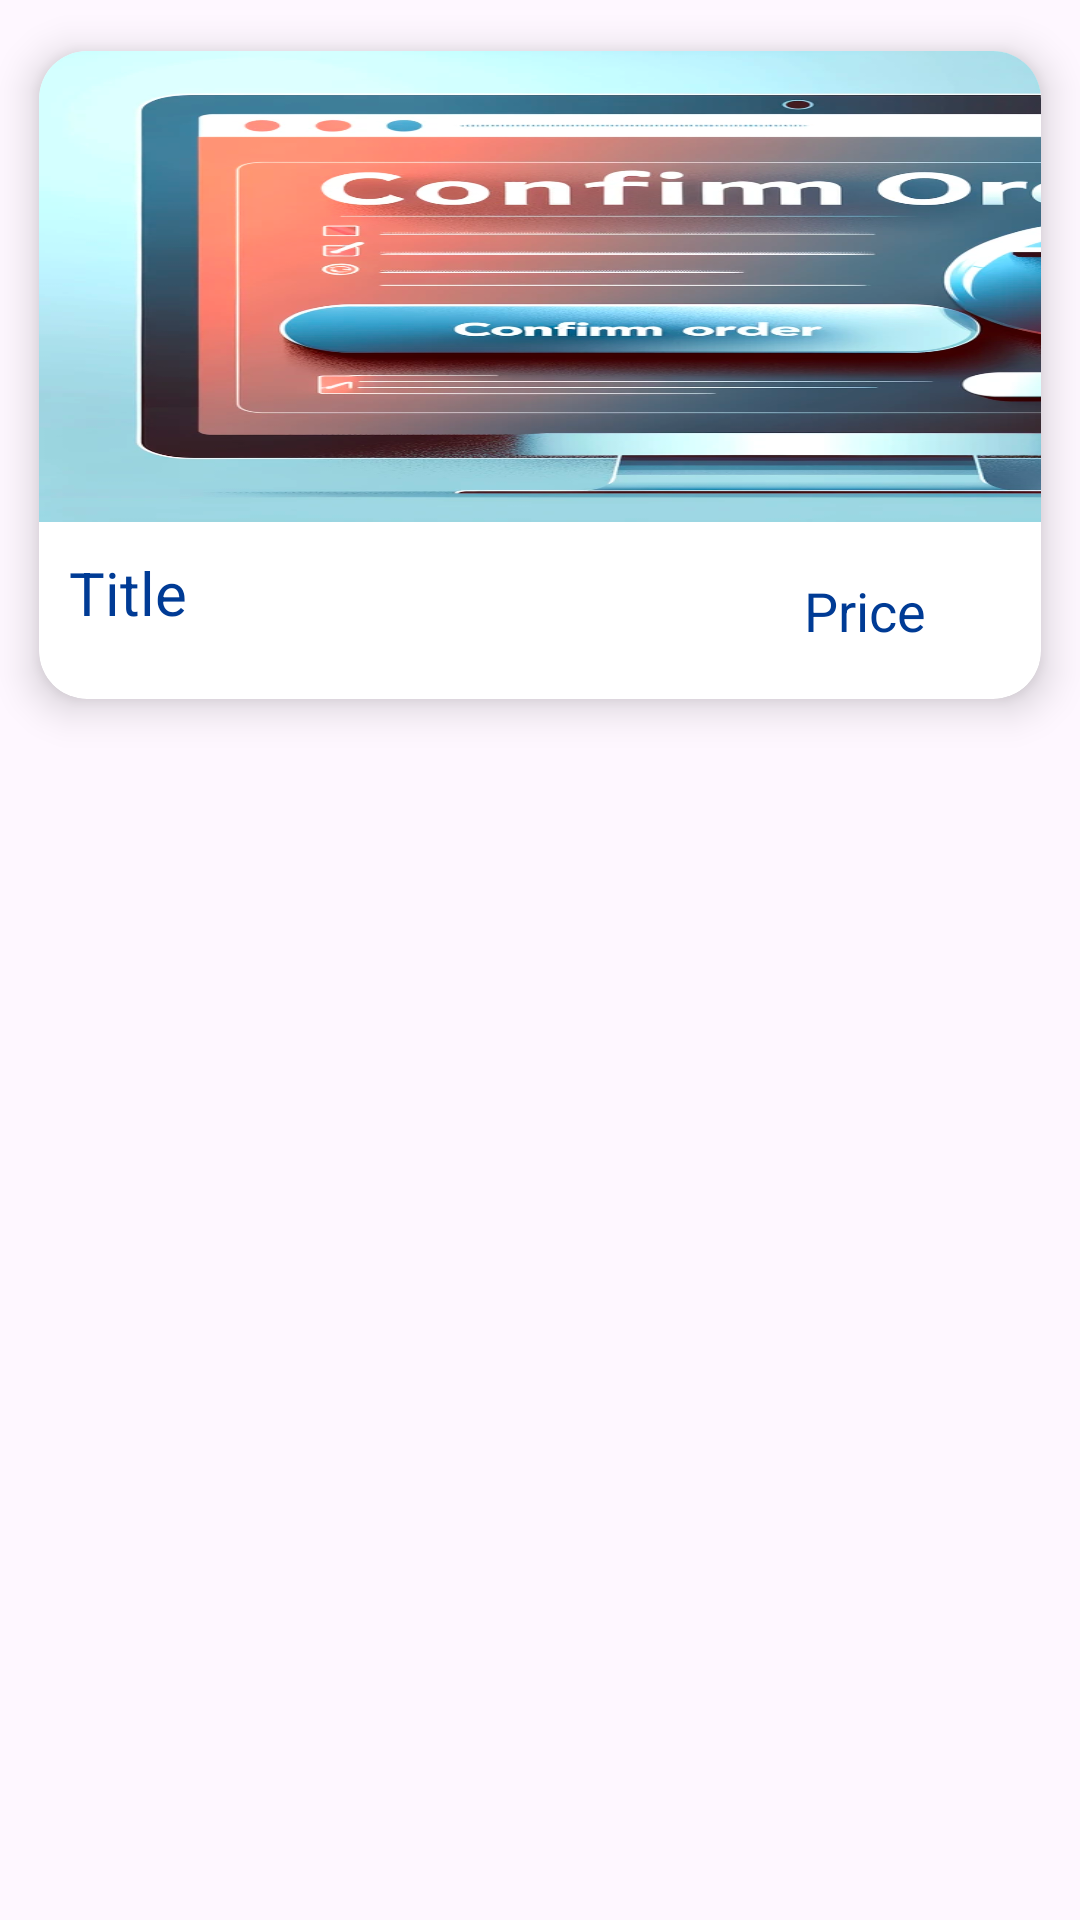

Produce the Android XML layout that renders to this screen, including the resource entries it uses.
<!-- AndroidManifest.xml: application theme Theme.COMP4342 -->
<!-- res/layout/result_item.xml -->
<?xml version="1.0" encoding="utf-8"?>
<LinearLayout
    xmlns:android="http://schemas.android.com/apk/res/android"
    android:layout_width="match_parent"
    android:layout_height="wrap_content"
    android:orientation="vertical"
    xmlns:app="http://schemas.android.com/apk/res-auto">

    <androidx.cardview.widget.CardView
        android:layout_width="wrap_content"
        android:layout_height="250dp"
        android:id="@+id/recCard"
        app:cardElevation="8dp"
        app:cardCornerRadius="16dp"
        app:cardUseCompatPadding="true">

        <LinearLayout
            android:layout_width="wrap_content"
            android:layout_height="match_parent"
            android:orientation="vertical"
            android:weightSum="5.5">

            <ImageView
                android:layout_width="500dp"
                android:layout_height="0dp"
                android:id="@+id/recImage"
                android:layout_weight="4"
                android:scaleType="fitXY"
                android:src="@drawable/img_1"/>

            <LinearLayout
                android:layout_width="match_parent"
                android:layout_height="0dp"
                android:weightSum="2"
                android:layout_weight="1.5"
                >

                <LinearLayout
                    android:layout_width="0dp"
                    android:layout_height="match_parent"
                    android:layout_weight="1.3"
                    android:padding="10dp"
                    android:orientation="vertical">

                    <TextView
                        android:layout_width="match_parent"
                        android:layout_height="wrap_content"
                        android:text="Title"
                        android:textSize="20sp"
                        android:maxLines="1"
                        android:textColor="@color/lavender"
                        android:id="@+id/recTitle"/>

                    <TextView
                        android:layout_width="match_parent"
                        android:layout_height="wrap_content"
                        android:text="Desc"
                        android:textSize="18sp"
                        android:id="@+id/recDesc"
                        android:maxLines="0"/>

                </LinearLayout>

                <LinearLayout
                    android:layout_width="0dp"
                    android:layout_height="match_parent"
                    android:layout_weight="0.7"
                    android:gravity="center">

                    <TextView
                        android:layout_width="match_parent"
                        android:layout_height="wrap_content"
                        android:text="Price"
                        android:textColor="@color/lavender"
                        android:textSize="18sp"
                        android:textAlignment="center"
                        android:id="@+id/recLang"/>

                </LinearLayout>
            </LinearLayout>
        </LinearLayout>
    </androidx.cardview.widget.CardView>
</LinearLayout>
<!-- resources referenced by this layout -->
<resources>
  <color name="lavender">#003B95</color>
  <!-- drawable img_1: png bitmap (drawable, 820822 bytes) -->
  <style name="Theme.COMP4342" parent="Base.Theme.COMP4342" />
  <style name="Base.Theme.COMP4342" parent="Theme.Material3.DayNight.NoActionBar">
          
          
          <item name="colorPrimary">@color/lavender</item>
          <item name="colorPrimaryVariant">@color/lavender</item>
          <item name="colorOnPrimary">@color/white</item>
          
          <item name="colorSecondary">@color/teal_200</item>
          <item name="colorSecondaryVariant">@color/teal_700</item>
          <item name="colorOnSecondary">@color/black</item>
          
          <item name="android:statusBarColor">?attr/colorPrimaryVariant</item>
          
          
      </style>
  <color name="white">#FFFFFFFF</color>
  <color name="teal_200">#FF03DAC5</color>
  <color name="teal_700">#FF018786</color>
  <color name="black">#FF000000</color>
</resources>
